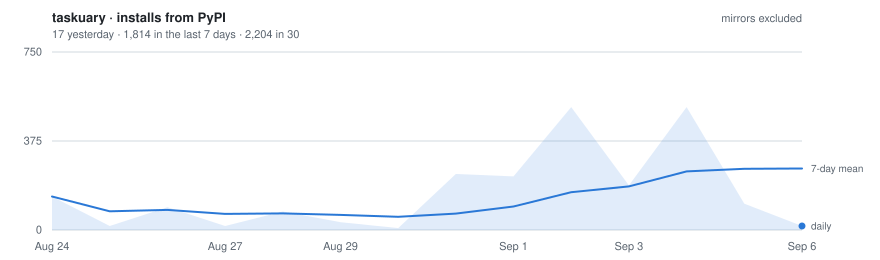

The data file committed next to this chart (first rows):
date, downloads
2026-08-24, 141
2026-08-25, 17
2026-08-26, 96
2026-08-27, 17
2026-08-28, 78
2026-08-29, 33
2026-08-30, 8
2026-08-31, 236
2026-09-01, 226
2026-09-02, 518
2026-09-03, 188
2026-09-04, 518
2026-09-05, 111
2026-09-06, 17
